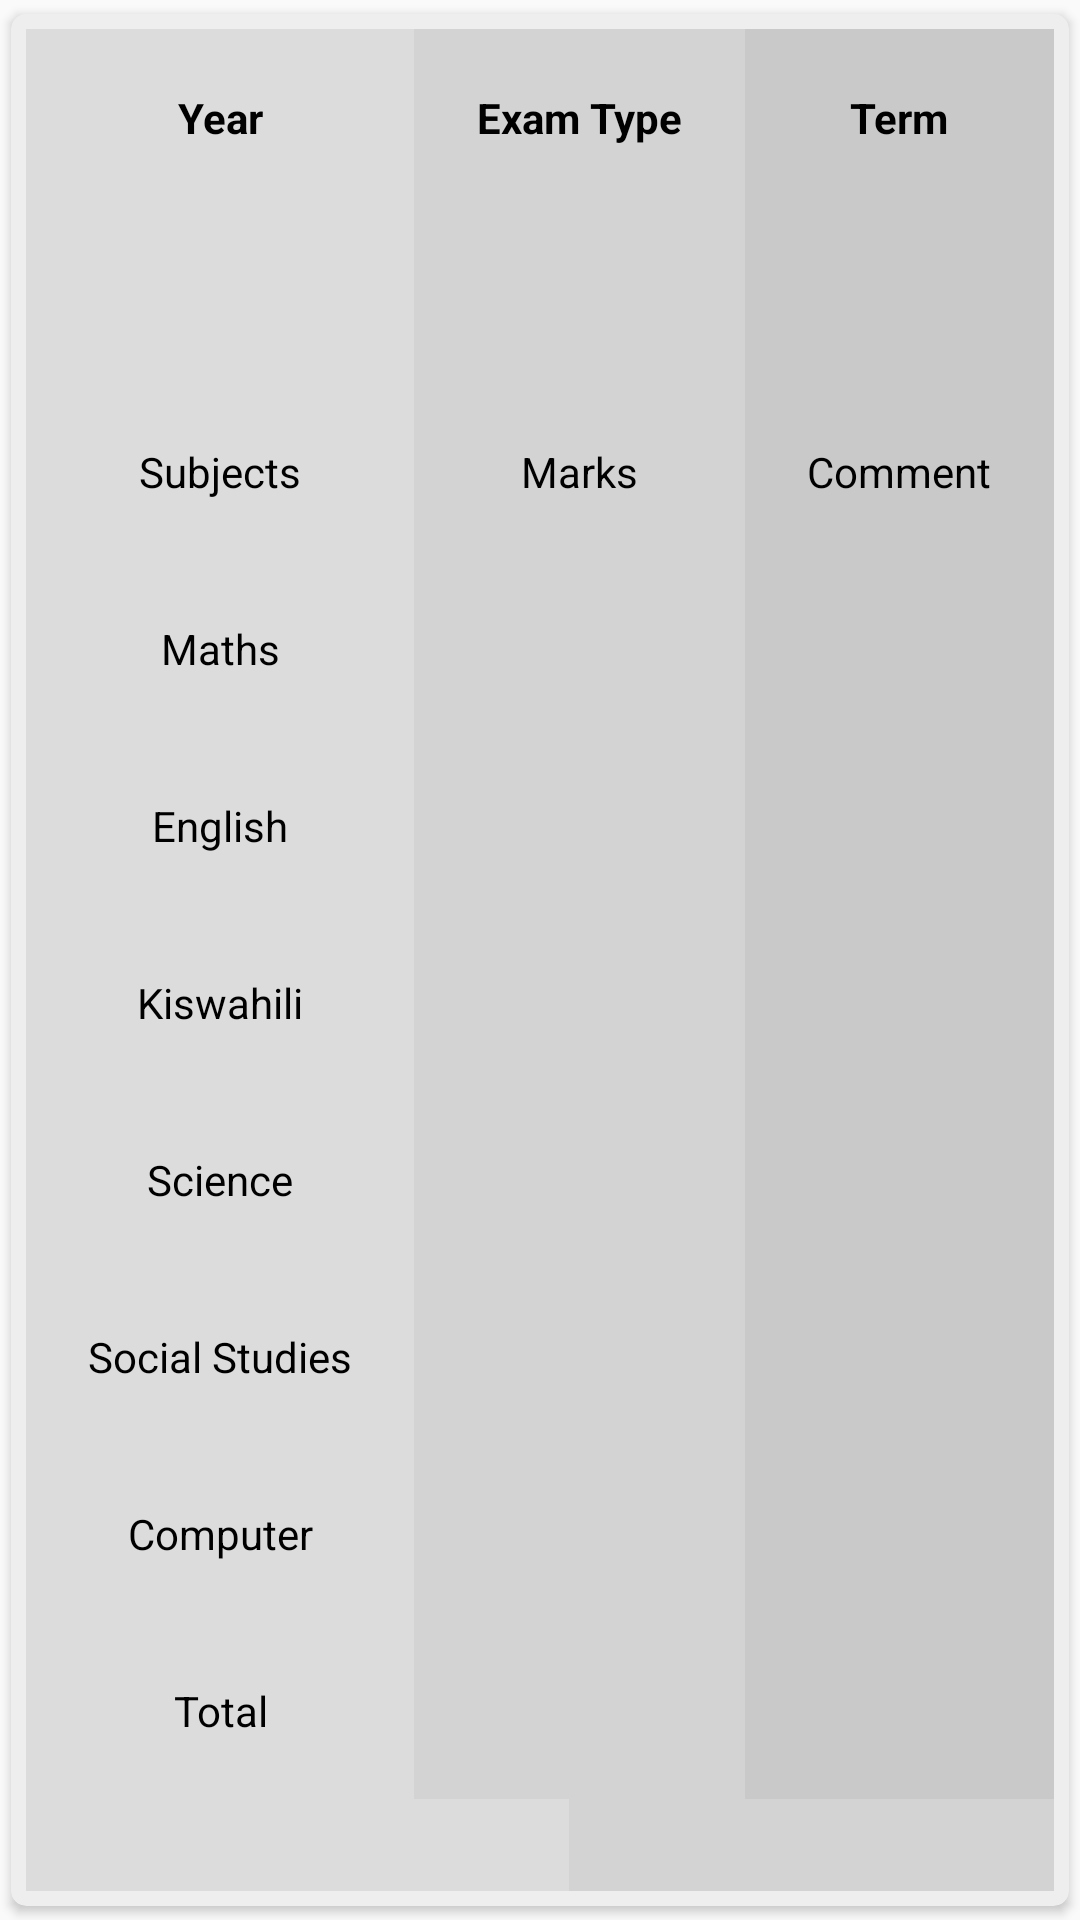

The Android layout XML behind this screen, and the referenced resources:
<!-- AndroidManifest.xml: application theme AppTheme -->
<!-- res/layout/exam_layout.xml -->
<?xml version="1.0" encoding="utf-8"?>
    <android.support.v7.widget.CardView
        xmlns:android="http://schemas.android.com/apk/res/android"
        xmlns:app="http://schemas.android.com/apk/res-auto"
        android:layout_width="match_parent"
        android:layout_height="wrap_content"
        android:id="@+id/card_exam"
        app:cardBackgroundColor="#eee"
        app:contentPadding="5dp"
        android:layout_marginTop="5dp"
        android:layout_marginLeft="5dp"
        android:layout_marginRight="5dp"
        android:layout_marginBottom="5dp"
        app:cardUseCompatPadding="true"
        android:elevation="5dp"
        app:cardCornerRadius="5dp">

<TableLayout
    xmlns:android="http://schemas.android.com/apk/res/android"
    android:layout_width="match_parent"
    android:layout_height="match_parent">
    

    <TableRow
        android:id="@+id/tableRow1"
        android:layout_height="wrap_content"
        android:layout_width="match_parent">

        <TextView
            android:id="@+id/TextView_date"
            android:text="Year"
            android:textStyle="bold"
            android:layout_weight="1"
            android:background="#dcdcdc"
            android:textColor="#000000"
            android:padding="20dip"
            android:gravity="center"/>

        <TextView
            android:id="@+id/TextView_miles"
            android:text="Exam Type"
            android:layout_weight="1"
            android:background="#d3d3d3"
            android:textColor="#000000"
            android:padding="20dip"
            android:textStyle="bold"
            android:gravity="center"/>

        <TextView
            android:id="@+id/TextView_calories"
            android:text="Term"
            android:textStyle="bold"
            android:layout_weight="1"
            android:background="#cac9c9"
            android:textColor="#000000"
            android:padding="20dip"
            android:gravity="center"/>

    </TableRow>

    


    <TableRow
        android:id="@+id/tableRow2"
        android:layout_height="wrap_content"
        android:layout_width="match_parent">

        <TextView
            android:text=""
            android:id="@+id/exam_year"
            android:layout_weight="1"
            android:background="#dcdcdc"
            android:textColor="#000000"
            android:padding="20dip"
            android:gravity="center"/>

        <TextView
            android:text=""
            android:id="@+id/exam_type"
            android:layout_weight="1"
            android:background="#d3d3d3"
            android:textColor="#000000"
            android:padding="20dip"
            android:gravity="center"/>

        <TextView

            android:layout_weight="1"
            android:id="@+id/exam_term"
            android:background="#cac9c9"
            android:textColor="#000000"
            android:padding="20dip"
            android:gravity="center"/>

    </TableRow>

    <TableRow
        android:id="@+id/tableHead"
        android:layout_height="wrap_content"
        android:layout_width="match_parent">

        <TextView
            android:text="Subjects"
            android:layout_weight="1"
            android:background="#dcdcdc"
            android:textColor="#000000"
            android:padding="20dip"
            android:gravity="center"/>

        <TextView
            android:text="Marks"
            android:layout_weight="1"
            android:background="#d3d3d3"
            android:textColor="#000000"
            android:padding="20dip"
            android:gravity="center"/>

        <TextView
            android:text="Comment"
            android:layout_weight="1"
            android:background="#cac9c9"
            android:textColor="#000000"
            android:padding="20dip"
            android:gravity="center"/>

    </TableRow>
    <TableRow
        android:id="@+id/tableRowDetails"
        android:layout_height="wrap_content"
        android:layout_width="match_parent">

        <TextView
            android:text="Maths"
            android:layout_weight="1"
            android:background="#dcdcdc"
            android:textColor="#000000"
            android:padding="20dip"
            android:gravity="center"/>

        <TextView
            android:text=""
            android:id="@+id/maths"
            android:layout_weight="1"
            android:background="#d3d3d3"
            android:textColor="#000000"
            android:padding="20dip"
            android:gravity="center"/>

        <TextView

            android:layout_weight="1"
            android:background="#cac9c9"
            android:textColor="#000000"
            android:padding="20dip"
            android:gravity="center"/>

    </TableRow>
    <TableRow
        android:id="@+id/tableRowEnglish"
        android:layout_height="wrap_content"
        android:layout_width="match_parent">

        <TextView
            android:text="English"
            android:layout_weight="1"
            android:background="#dcdcdc"
            android:textColor="#000000"
            android:padding="20dip"
            android:gravity="center"/>

        <TextView
            android:text=""
            android:id="@+id/english"
            android:layout_weight="1"
            android:background="#d3d3d3"
            android:textColor="#000000"
            android:padding="20dip"
            android:gravity="center"/>

        <TextView

            android:layout_weight="1"
            android:background="#cac9c9"
            android:textColor="#000000"
            android:padding="20dip"
            android:gravity="center"/>

    </TableRow>
    <TableRow
        android:id="@+id/tableRowKisw"
        android:layout_height="wrap_content"
        android:layout_width="match_parent">

        <TextView
            android:text="Kiswahili"
            android:layout_weight="1"
            android:background="#dcdcdc"
            android:textColor="#000000"
            android:padding="20dip"
            android:gravity="center"/>

        <TextView
            android:text=""
            android:id="@+id/kisw"
            android:layout_weight="1"
            android:background="#d3d3d3"
            android:textColor="#000000"
            android:padding="20dip"
            android:gravity="center"/>

        <TextView

            android:layout_weight="1"
            android:background="#cac9c9"
            android:textColor="#000000"
            android:padding="20dip"
            android:gravity="center"/>

    </TableRow>
    <TableRow
        android:id="@+id/tableRowScience"
        android:layout_height="wrap_content"
        android:layout_width="match_parent">

        <TextView
            android:text="Science"
            android:layout_weight="1"
            android:background="#dcdcdc"
            android:textColor="#000000"
            android:padding="20dip"
            android:gravity="center"/>

        <TextView
            android:text=""
            android:id="@+id/scie"
            android:layout_weight="1"
            android:background="#d3d3d3"
            android:textColor="#000000"
            android:padding="20dip"
            android:gravity="center"/>

        <TextView

            android:layout_weight="1"
            android:background="#cac9c9"
            android:textColor="#000000"
            android:padding="20dip"
            android:gravity="center"/>

    </TableRow>
    <TableRow
        android:id="@+id/tableRowSst"
        android:layout_height="wrap_content"
        android:layout_width="match_parent">

        <TextView
            android:text="Social Studies"
            android:layout_weight="1"
            android:background="#dcdcdc"
            android:textColor="#000000"
            android:padding="20dip"
            android:gravity="center"/>

        <TextView
            android:text=""
            android:id="@+id/sst"
            android:layout_weight="1"
            android:background="#d3d3d3"
            android:textColor="#000000"
            android:padding="20dip"
            android:gravity="center"/>

        <TextView

            android:layout_weight="1"
            android:background="#cac9c9"
            android:textColor="#000000"
            android:padding="20dip"
            android:gravity="center"/>

    </TableRow>
    <TableRow
        android:id="@+id/tableRowComp"
        android:layout_height="wrap_content"
        android:layout_width="match_parent">

        <TextView
            android:text="Computer"
            android:layout_weight="1"
            android:background="#dcdcdc"
            android:textColor="#000000"
            android:padding="20dip"
            android:gravity="center"/>

        <TextView
            android:text=""
            android:layout_weight="1"
            android:id="@+id/comp"
            android:background="#d3d3d3"
            android:textColor="#000000"
            android:padding="20dip"
            android:gravity="center"/>

        <TextView

            android:layout_weight="1"
            android:background="#cac9c9"
            android:textColor="#000000"
            android:padding="20dip"
            android:gravity="center"/>

    </TableRow>

    <TableRow
        android:id="@+id/tableTtl"
        android:layout_height="wrap_content"
        android:layout_width="match_parent">

        <TextView
            android:text="Total"
            android:layout_weight="1"
            android:background="#dcdcdc"
            android:textColor="#000000"
            android:padding="20dip"
            android:gravity="center"/>

        <TextView
            android:text=""
            android:id="@+id/total"
            android:layout_weight="1"
            android:background="#d3d3d3"
            android:textColor="#000000"
            android:padding="20dip"
            android:gravity="center"/>

        <TextView

            android:layout_weight="1"
            android:background="#cac9c9"
            android:textColor="#000000"
            android:padding="20dip"
            android:gravity="center"/>

    </TableRow>
    <TableRow
        android:id="@+id/tableRowPosition"
        android:layout_height="wrap_content"
        android:layout_width="match_parent">

        <TextView
            android:text="Position"
            android:layout_weight="1"
            android:background="#dcdcdc"
            android:textColor="#000000"
            android:padding="20dip"
            android:gravity="center"/>

        <TextView
            android:text=""
            android:id="@+id/pos"
            android:layout_weight="1"
            android:background="#d3d3d3"
            android:textColor="#000000"
            android:padding="20dip"
            android:gravity="center"/>
    </TableRow>
</TableLayout>
    </android.support.v7.widget.CardView>
<!-- resources referenced by this layout -->
<resources>
  <style name="AppTheme" parent="Theme.AppCompat.DayNight.DarkActionBar">
          
          <item name="colorPrimary">@color/colorPrimary</item>
          <item name="colorPrimaryDark">@color/colorPrimaryDark</item>
          <item name="colorAccent">@color/colorAccent</item>
      </style>
  <color name="colorPrimary">#3F51B5</color>
  <color name="colorPrimaryDark">#303F9F</color>
  <color name="colorAccent">#FF4081</color>
</resources>
